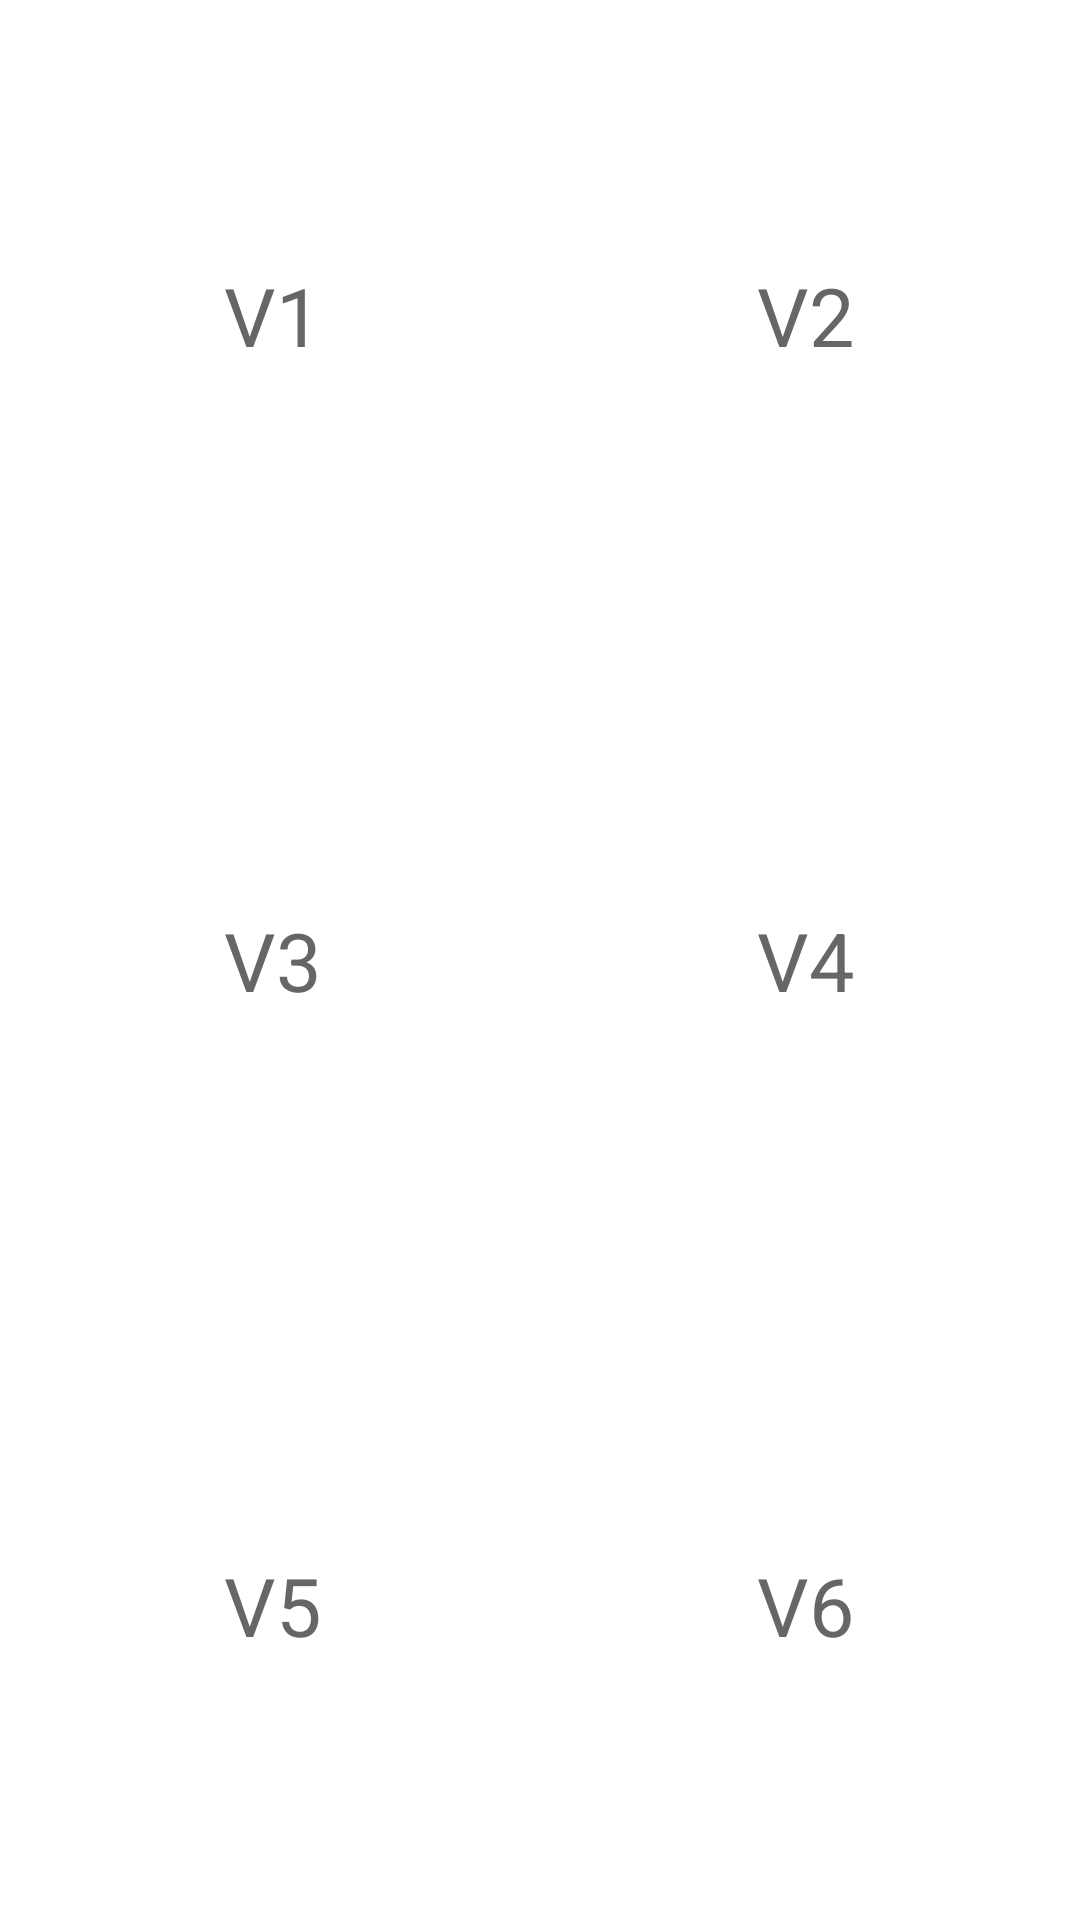

Layout XML and referenced resources for this Android screen:
<!-- AndroidManifest.xml: application theme AppTheme -->
<!-- res/layout/activity_multiple_video.xml -->
<?xml version="1.0" encoding="utf-8"?>
<LinearLayout xmlns:android="http://schemas.android.com/apk/res/android"
  xmlns:tools="http://schemas.android.com/tools"
  android:layout_width="match_parent"
  android:layout_height="match_parent"
  android:background="@android:color/white"
  android:orientation="vertical">
  <LinearLayout
    android:layout_width="match_parent"
    android:layout_height="0dp"
    android:layout_weight="1"
    android:layout_marginStart="5dp"
    android:layout_marginEnd="5dp"
    android:layout_marginLeft="5dp"
    android:layout_marginRight="5dp"
    android:orientation="horizontal">
    <TextView
      android:id="@+id/video_1"
      android:layout_width="0dp"
      android:layout_height="match_parent"
      android:layout_weight="1"
      android:gravity="center"
      android:text="@string/multiple_v1"
      android:textColor="@color/primary"
      android:textSize="27sp"
      tools:ignore="NestedWeights"/>
    <TextView
      android:id="@+id/video_2"
      android:layout_width="0dp"
      android:layout_height="match_parent"
      android:layout_weight="1"
      android:layout_marginStart="5dp"
      android:layout_marginLeft="5dp"
      android:gravity="center"
      android:text="@string/multiple_v2"
      android:textColor="@color/primary"
      android:textSize="27sp"
      tools:ignore="NestedWeights"/>
  </LinearLayout>

  <LinearLayout
    android:layout_width="match_parent"
    android:layout_height="0dp"
    android:layout_weight="1"
    android:layout_margin="5dp"
    android:orientation="horizontal">
    <TextView
      android:id="@+id/video_3"
      android:layout_width="0dp"
      android:layout_height="match_parent"
      android:layout_weight="1"
      android:gravity="center"
      android:text="@string/multiple_v3"
      android:textColor="@color/primary"
      android:textSize="27sp"
      tools:ignore="NestedWeights"/>
    <TextView
      android:id="@+id/video_4"
      android:layout_width="0dp"
      android:layout_height="match_parent"
      android:layout_weight="1"
      android:layout_marginStart="5dp"
      android:layout_marginLeft="5dp"
      android:gravity="center"
      android:text="@string/multiple_v4"
      android:textColor="@color/primary"
      android:textSize="27sp"
      tools:ignore="NestedWeights"/>
  </LinearLayout>

  <LinearLayout
    android:layout_width="match_parent"
    android:layout_height="0dp"
    android:layout_weight="1"
    android:layout_marginStart="5dp"
    android:layout_marginEnd="5dp"
    android:layout_marginLeft="5dp"
    android:layout_marginRight="5dp"
    android:orientation="horizontal">
    <TextView
      android:id="@+id/video_5"
      android:layout_width="0dp"
      android:layout_height="match_parent"
      android:layout_weight="1"
      android:gravity="center"
      android:text="@string/multiple_v5"
      android:textColor="@color/primary"
      android:textSize="27sp"
      tools:ignore="NestedWeights"/>
    <TextView
      android:id="@+id/video_6"
      android:layout_width="0dp"
      android:layout_height="match_parent"
      android:layout_weight="1"
      android:layout_marginStart="5dp"
      android:layout_marginLeft="5dp"
      android:gravity="center"
      android:text="@string/multiple_v6"
      android:textColor="@color/primary"
      android:textSize="27sp"
      tools:ignore="NestedWeights"/>
  </LinearLayout>
</LinearLayout>
<!-- resources referenced by this layout -->
<resources>
  <color name="primary">#666666</color>
  <string name="multiple_v1">V1</string>
  <string name="multiple_v2">V2</string>
  <string name="multiple_v3">V3</string>
  <string name="multiple_v4">V4</string>
  <string name="multiple_v5">V5</string>
  <string name="multiple_v6">V6</string>
  <style name="AppTheme" parent="Theme.AppCompat.Light.DarkActionBar">
      <item name="colorPrimary">@color/primary</item>
      <item name="colorPrimaryDark">@color/primary</item>
      <item name="colorAccent">@color/accent</item>
    </style>
  <color name="accent">#FF4081</color>
</resources>
